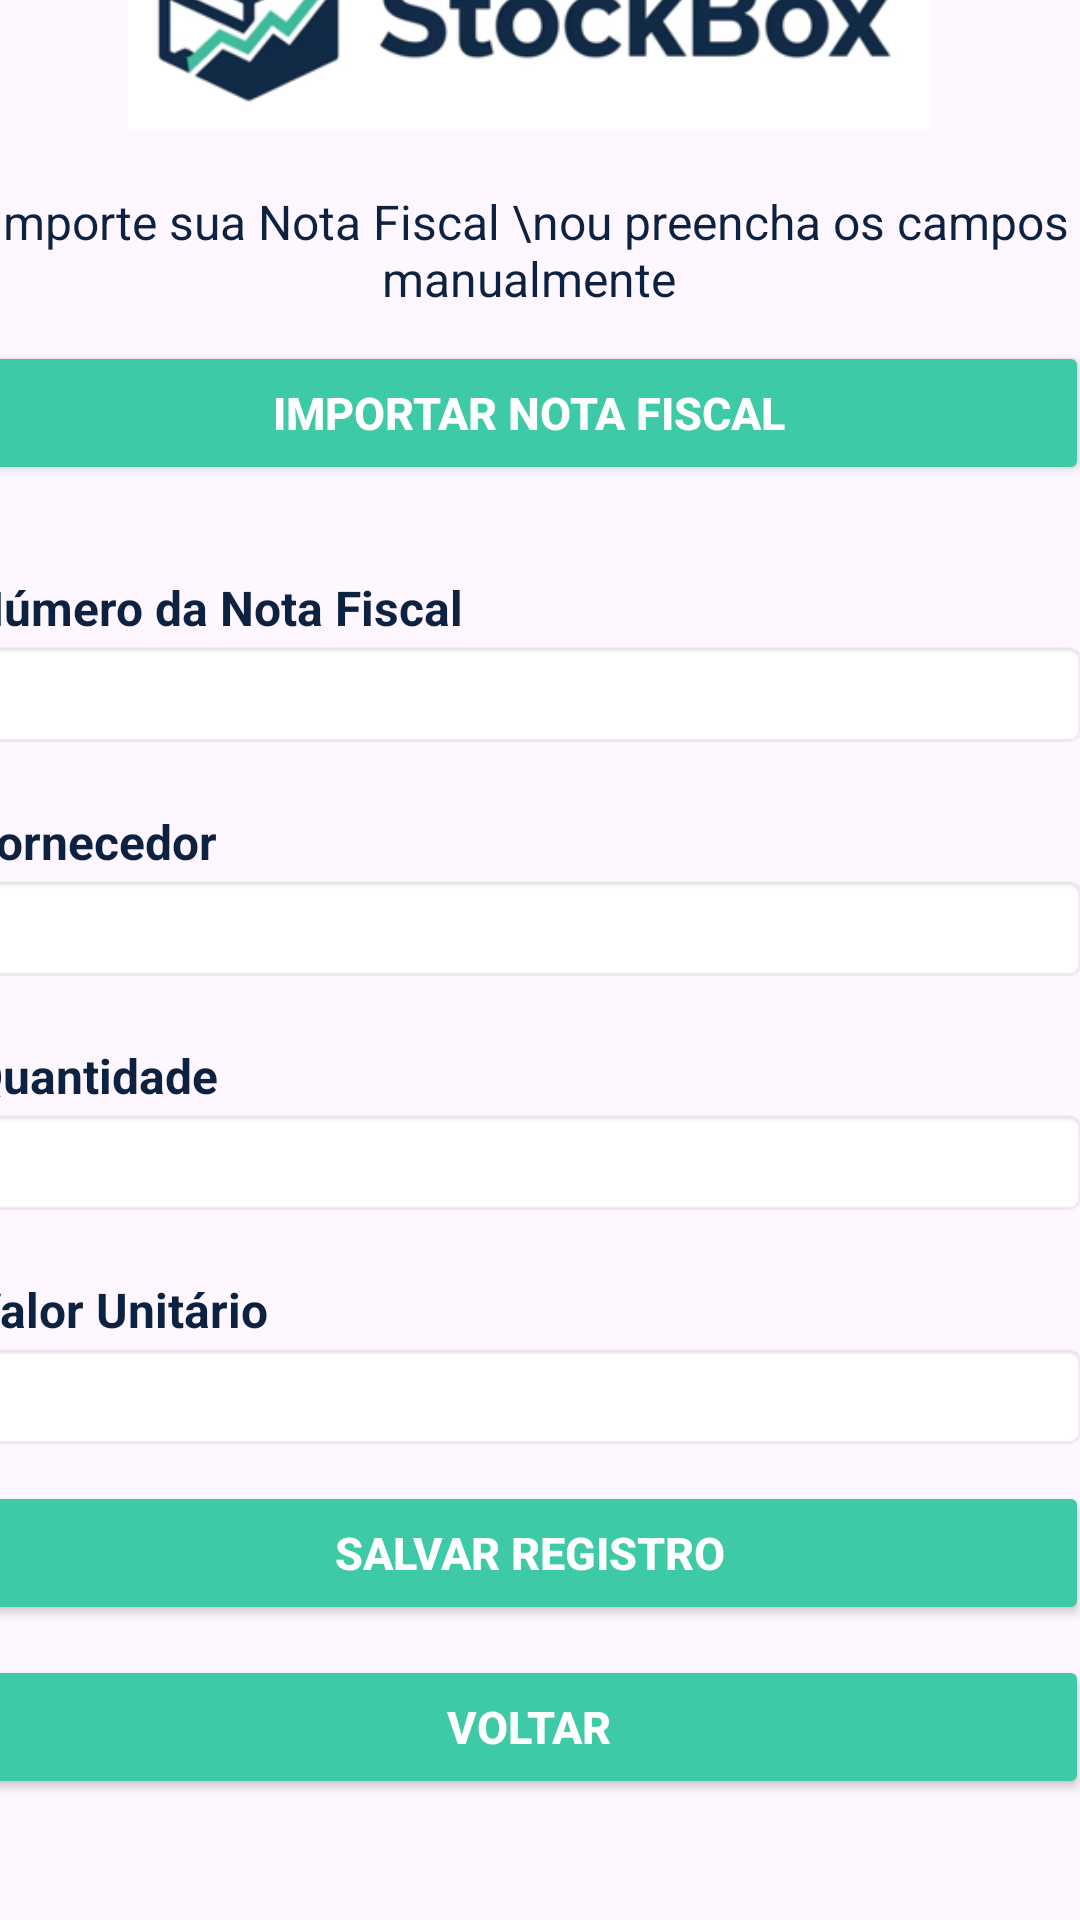

Produce the Android XML layout that renders to this screen, including the resource entries it uses.
<!-- AndroidManifest.xml: application theme Theme.StockBox -->
<!-- res/layout/activity_entrada_produto.xml -->
<?xml version="1.0" encoding="utf-8"?>
<androidx.constraintlayout.widget.ConstraintLayout xmlns:android="http://schemas.android.com/apk/res/android"
    xmlns:app="http://schemas.android.com/apk/res-auto"
    xmlns:tools="http://schemas.android.com/tools"
    android:id="@+id/main"
    android:layout_width="match_parent"
    android:layout_height="match_parent"
    tools:context=".EntradaProdutoActivity">

        <ScrollView
            android:layout_width="373dp"
            android:layout_height="678dp"
            android:layout_marginStart="15dp"
            android:layout_marginTop="8dp"
            android:layout_marginEnd="23dp"
            android:layout_marginBottom="45dp"
            android:orientation="vertical"
            app:layout_constraintBottom_toBottomOf="parent"
            app:layout_constraintEnd_toEndOf="parent"
            app:layout_constraintStart_toStartOf="parent"
            app:layout_constraintTop_toTopOf="parent">

            <LinearLayout
                android:layout_width="373dp"
                android:layout_height="wrap_content"
                android:layout_gravity="center_horizontal"
                android:orientation="vertical">

                <ImageView
                    android:id="@+id/imageView"
                    android:layout_width="match_parent"
                    android:layout_height="80dp"
                    android:src="@drawable/logostockbox"
                    android:layout_marginBottom="20dp"/>

                <TextView
                    android:id="@+id/tvExplicacao"
                    android:layout_width="match_parent"
                    android:layout_height="wrap_content"
                    android:text="Importe sua Nota Fiscal \nou preencha os campos manualmente"
                    android:textStyle="normal"
                    android:textAlignment="center"
                    android:textSize="16dp"
                    android:layout_marginTop="0dp"
                    android:layout_marginBottom="10dp"
                    style="@style/tv_entrada_produto"/>

                <Button
                    android:id="@+id/btImportarNotaFiscal"
                    android:layout_width="match_parent"
                    android:layout_height="wrap_content"
                    android:text="Importar Nota Fiscal"
                    android:textSize="15dp"

                    style="@style/botao"
                    app:cornerRadius="10dp"
                    />

                <TextView
                    android:id="@+id/tvNotaFiscal"
                    android:layout_width="match_parent"
                    android:layout_height="wrap_content"
                    android:text="Número da Nota Fiscal"
                    style="@style/tv_entrada_produto"/>

                <EditText
                    android:id="@+id/etNotaFiscal"
                    android:layout_width="match_parent"
                    android:layout_height="wrap_content"
                    android:ems="10"
                    android:text=""
                    android:textColor="@color/cinza_escuro"
                    android:inputType="number"
                    android:background="@android:drawable/editbox_background" />

                <TextView
                    android:id="@+id/tvFornecedor"
                    android:layout_width="match_parent"
                    android:layout_height="wrap_content"
                    android:text="Fornecedor"
                    style="@style/tv_entrada_produto"/>

                <EditText
                    android:id="@+id/etFornecedor"
                    android:layout_width="match_parent"
                    android:layout_height="wrap_content"
                    android:ems="10"
                    android:inputType="text"
                    android:text=""
                    android:textColor="@color/cinza_escuro"
                    android:background="@android:drawable/editbox_background"/>

                <TextView
                    android:id="@+id/tvQuantidade"
                    android:layout_width="match_parent"
                    android:layout_height="wrap_content"
                    android:text="Quantidade"
                    style="@style/tv_entrada_produto"/>

                <EditText
                    android:id="@+id/etQuantidade"
                    android:layout_width="match_parent"
                    android:layout_height="wrap_content"
                    android:ems="10"
                    android:inputType="numberDecimal"
                    android:text=""
                    android:textColor="@color/cinza_escuro"
                    android:background="@android:drawable/editbox_background"/>

                <TextView
                    android:id="@+id/tvValorUnitario"
                    android:layout_width="match_parent"
                    android:layout_height="wrap_content"
                    android:text="Valor Unitário"
                    style="@style/tv_entrada_produto"/>

                <EditText

                    android:id="@+id/etValorUnitario"
                    android:layout_width="match_parent"
                    android:layout_height="wrap_content"
                    android:ems="10"
                    android:inputType="numberDecimal"
                    android:text=""
                    android:textColor="@color/cinza_escuro"
                    android:background="@android:drawable/editbox_background"/>

                <Button
                    android:id="@+id/btSalvarRegistro"
                    android:layout_width="match_parent"
                    android:layout_height="wrap_content"
                    android:text="Salvar Registro"
                    android:textSize="15dp"
                    style="@style/botao"
                    android:layout_marginTop="10dp"
                    app:cornerRadius="10dp"
                    />
                <Button
                    android:id="@+id/btVoltar"
                    android:layout_width="match_parent"
                    android:layout_height="wrap_content"
                    android:text="Voltar"
                    android:textSize="15dp"
                    style="@style/botao"
                    app:cornerRadius="10dp"
                    />
            </LinearLayout>
        </ScrollView>
</androidx.constraintlayout.widget.ConstraintLayout>
<!-- resources referenced by this layout -->
<resources>
  <color name="cinza_escuro">#475166</color>
  <!-- drawable logostockbox: jpg bitmap (drawable, 29394 bytes) -->
  <style name="botao">
          <item name="android:layout_width">match_parent</item>
          <item name="android:layout_height">52dp</item>
          <item name="android:backgroundTint">@color/verde_logo</item>
          <item name="android:textColor">@color/white</item>
          <item name="android:layout_marginBottom">10dp</item>
          <item name="android:textAlignment">center</item>
          <item name="android:textSize">22dp</item>
          <item name="android:textStyle">bold</item>
  
      </style>
  <style name="tv_entrada_produto">
          <item name="android:textColor">@color/azul_logo</item>
          <item name="android:textSize">16dp</item>
          <item name="android:textStyle">bold</item>
          <item name="android:layout_marginTop">20dp</item>
      </style>
  <style name="Theme.StockBox" parent="Base.Theme.StockBox" />
  <color name="verde_logo">#3EC9A7</color>
  <color name="white">#FFFFFFFF</color>
  <color name="azul_logo">#0D2240</color>
  <style name="Base.Theme.StockBox" parent="Theme.Material3.DayNight.NoActionBar">
          
          
      </style>
</resources>
